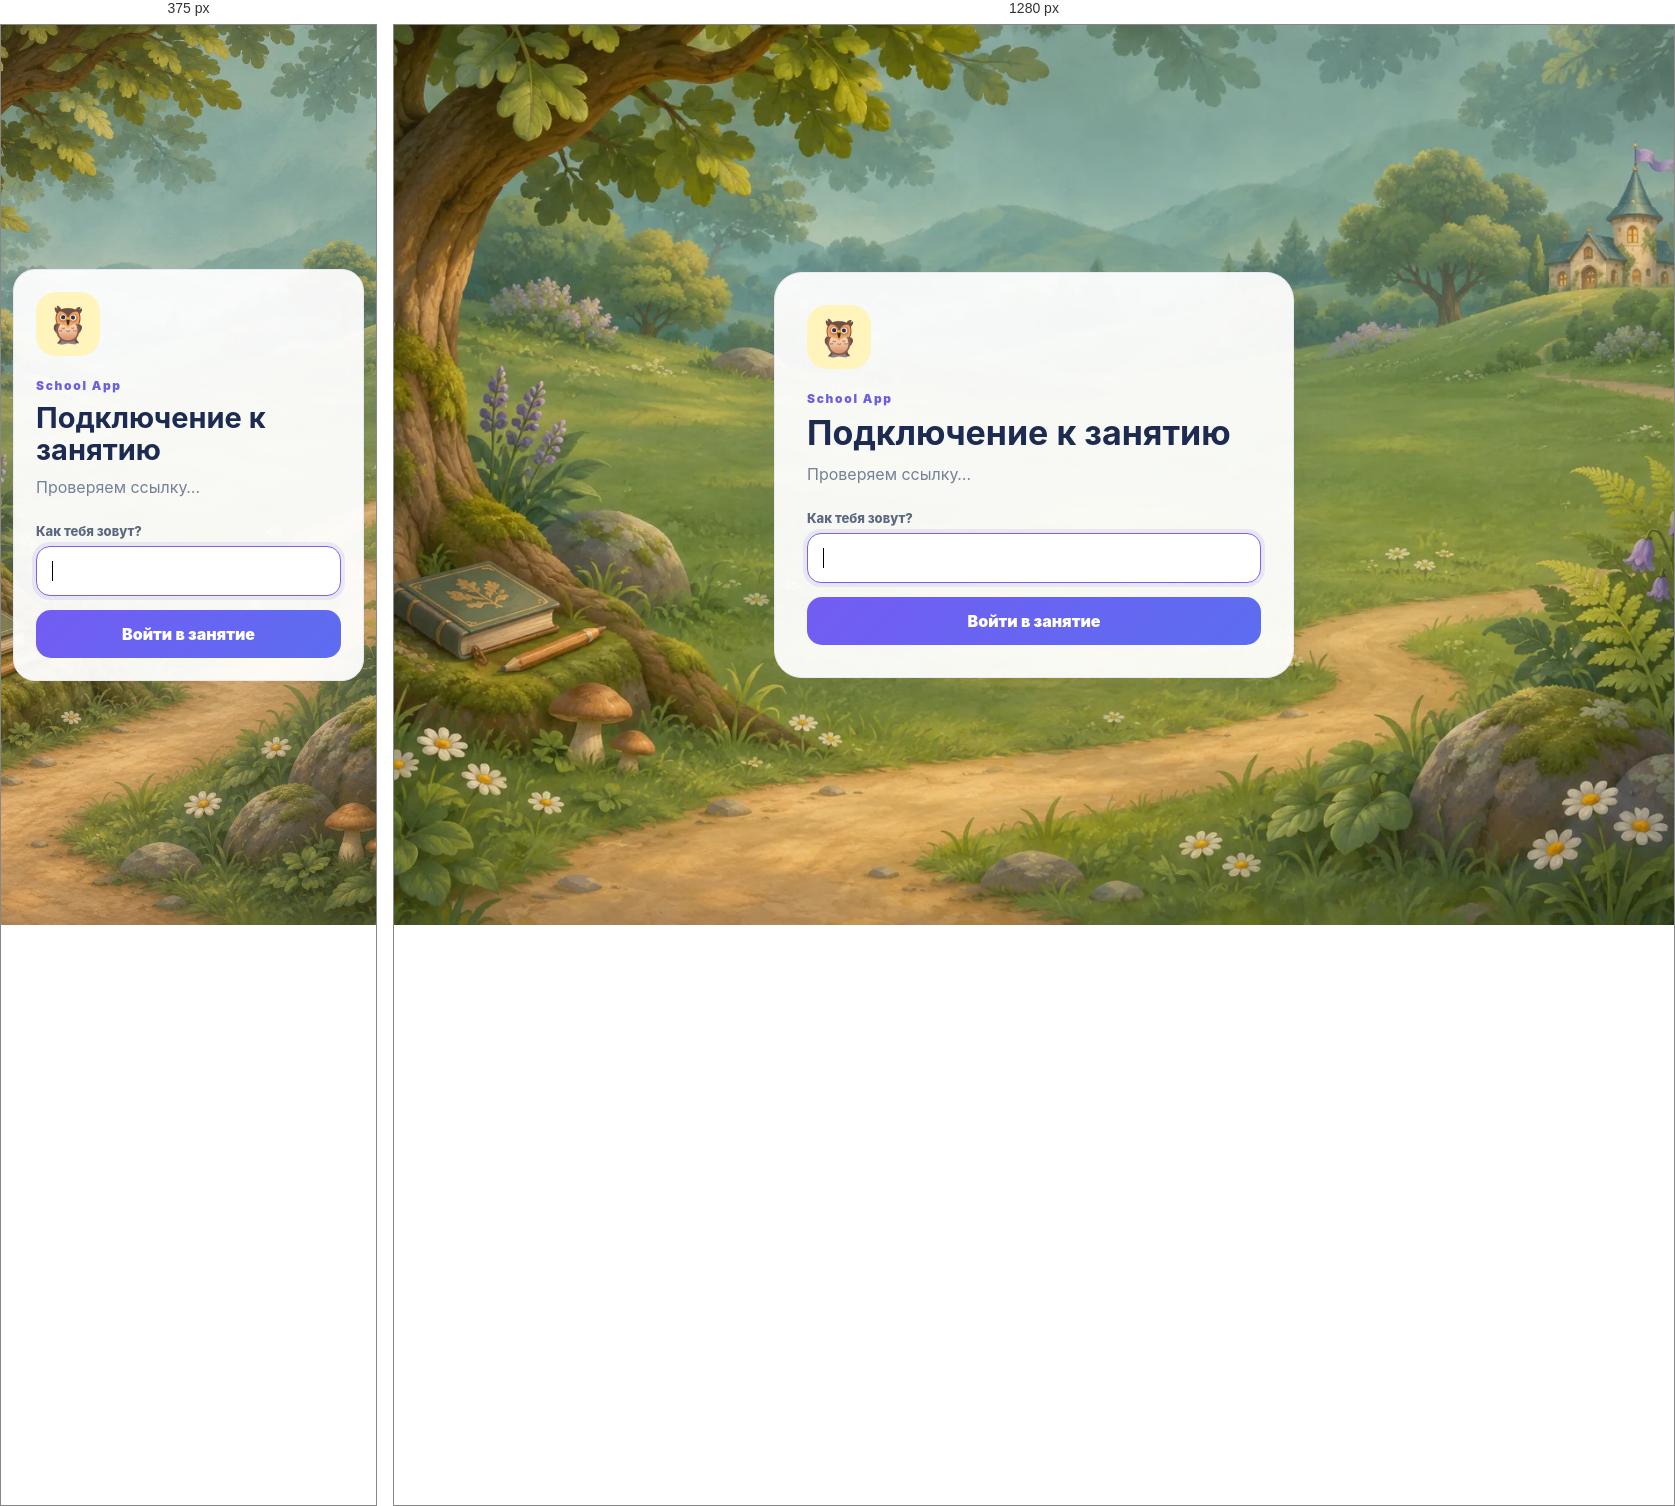
Rendered at 375 px and 1280 px, left to right.

<!-- file: join.html -->
<!doctype html>
<html lang="ru">
<head>
  <meta charset="utf-8" />
  <meta name="viewport" content="width=device-width,initial-scale=1" />
  <title>School App · Вход в занятие</title>
  <link rel="stylesheet" href="/join.css?v=20261002-1" />
<link rel="stylesheet" href="/app-background.css?v=20261108-generated-forest">
</head>
<body>
  <main class="join-shell">
    <section class="join-card" aria-labelledby="joinTitle">
      <div class="join-mark">🦉</div>
      <span class="eyebrow">School App</span>
      <h1 id="joinTitle">Подключение к занятию</h1>
      <p id="lessonName">Проверяем ссылку…</p>

      <form id="joinForm" hidden>
        <label>
          <span>Как тебя зовут?</span>
          <input id="studentName" name="name" maxlength="80" autocomplete="name" required autofocus />
        </label>
        <div id="joinError" class="error" hidden></div>
        <button id="joinBtn" type="submit">Войти в занятие</button>
      </form>
    </section>
  </main>
  <script src="/join.js?v=20261002-1"></script>
</body>
</html>

/* @media block from join.css */
@media(max-width:520px){body{padding:12px}.join-card{padding:22px;border-radius:22px}.join-card h1{font-size:29px}}

/* @media block from join.css */
@media(max-width:520px){.form-grid{grid-template-columns:1fr}}